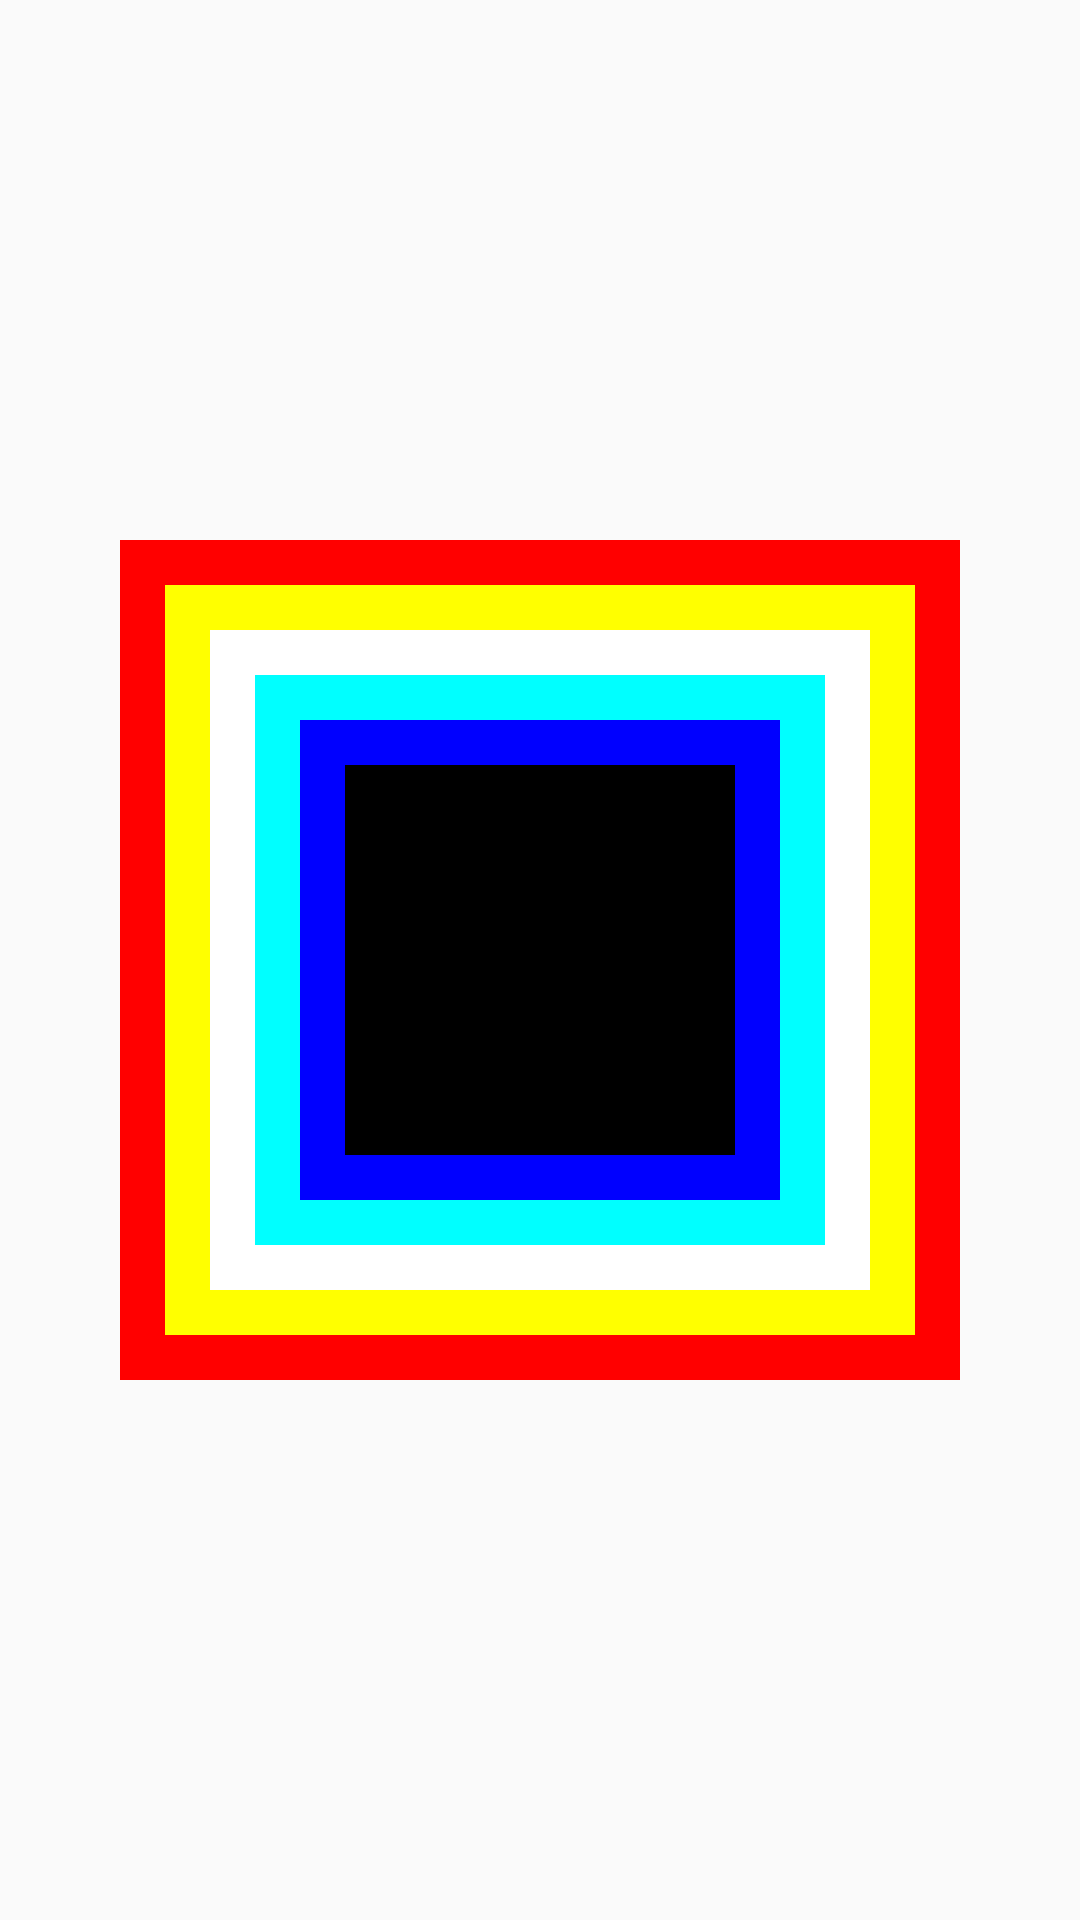

Produce the Android XML layout that renders to this screen, including the resource entries it uses.
<!-- AndroidManifest.xml: application theme AppTheme -->
<!-- res/layout/activity_frame_layout.xml -->
<?xml version="1.0" encoding="utf-8"?>
<FrameLayout xmlns:android="http://schemas.android.com/apk/res/android"
    xmlns:tools="http://schemas.android.com/tools"
    android:layout_width="match_parent"
    android:layout_height="match_parent"
    tools:context=".unit.uuserinterface.layout.framelayout.FrameLayoutActivity">

    <TextView
        android:layout_width="280dp"
        android:layout_height="280dp"
        android:layout_gravity="center"
        android:background="#f00" />

    <TextView
        android:layout_width="250dp"
        android:layout_height="250dp"
        android:layout_gravity="center"
        android:background="#ff0" />

    <TextView
        android:layout_width="220dp"
        android:layout_height="220dp"
        android:layout_gravity="center"
        android:background="#fff" />

    <TextView
        android:layout_width="190dp"
        android:layout_height="190dp"
        android:layout_gravity="center"
        android:background="#0ff" />

    <TextView
        android:layout_width="160dp"
        android:layout_height="160dp"
        android:layout_gravity="center"
        android:background="#00f" />

    <TextView
        android:layout_width="130dp"
        android:layout_height="130dp"
        android:layout_gravity="center"
        android:background="#000" />
</FrameLayout>
<!-- resources referenced by this layout -->
<resources>
  <style name="AppTheme" parent="Theme.AppCompat.Light.NoActionBar">
          
          <item name="colorPrimary">@color/colorPrimary</item>
          <item name="colorPrimaryDark">@color/colorPrimaryDark</item>
          <item name="colorAccent">@color/colorAccent</item>
      </style>
  <!-- not gathered from this repository: default colours our renderer supplied (Android Studio template values) -->
  <color name="colorPrimary">#FF6200EE</color>
  <color name="colorPrimaryDark">#FF3700B3</color>
  <color name="colorAccent">#FF03DAC5</color>
</resources>
